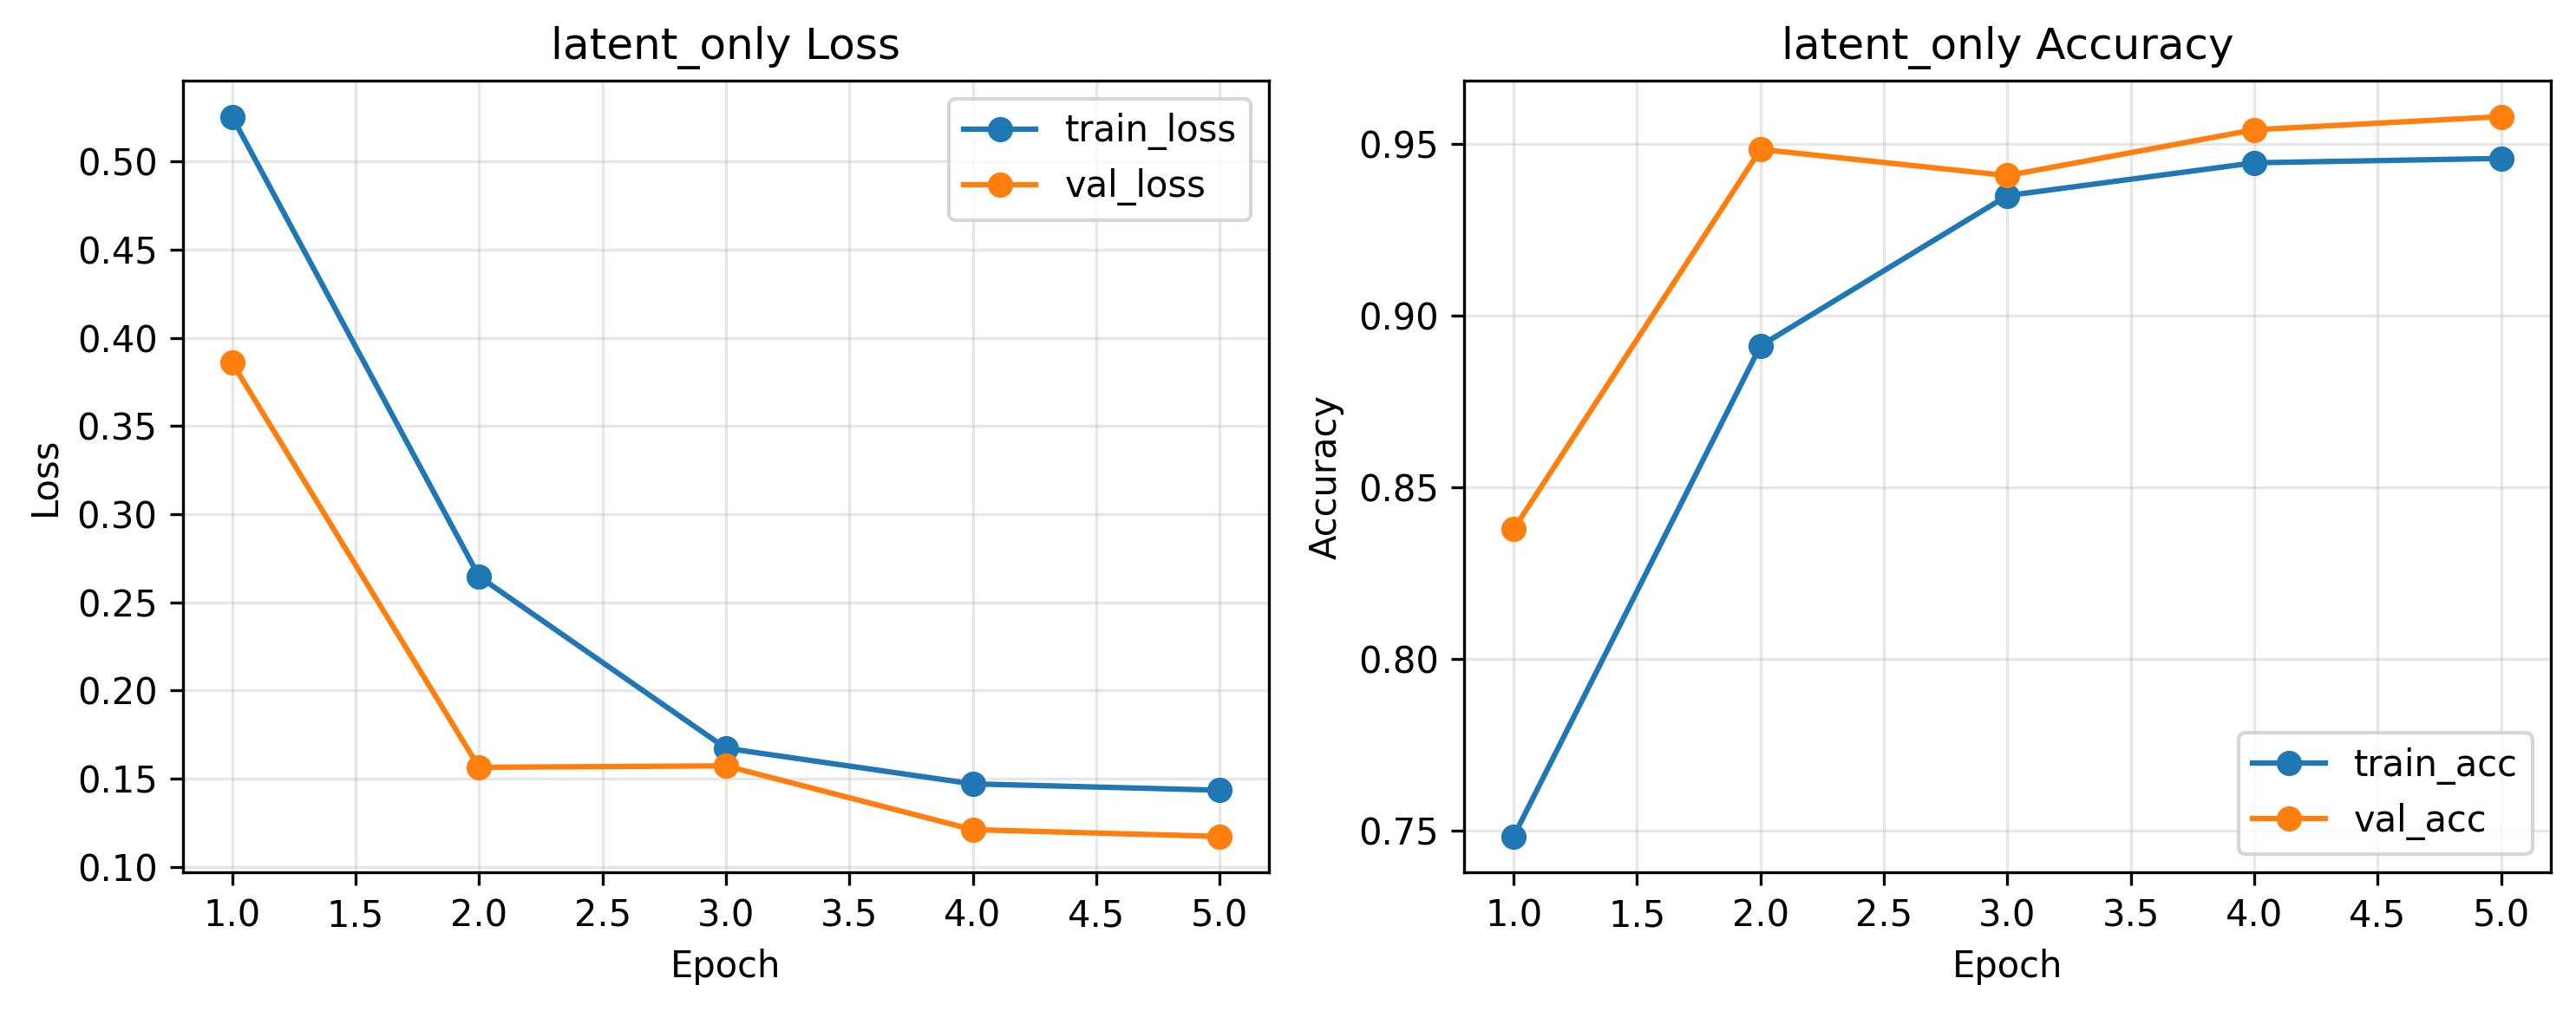

Data behind this chart, as committed beside it:
epoch, train_loss, train_acc, val_loss, val_acc, val_auc, val_ece, epoch_time_sec
1, 0.5254, 0.7483, 0.3858, 0.8378, 0.9145, 0.0942, 2.032
2, 0.2646, 0.8912, 0.1564, 0.9485, 0.9809, 0.03138, 2.228
3, 0.1673, 0.935, 0.1573, 0.9408, 0.984, 0.00718, 2.009
4, 0.1471, 0.9446, 0.1211, 0.9542, 0.9888, 0.02602, 2.661
5, 0.1435, 0.9458, 0.1172, 0.958, 0.9895, 0.006217, 1.994
